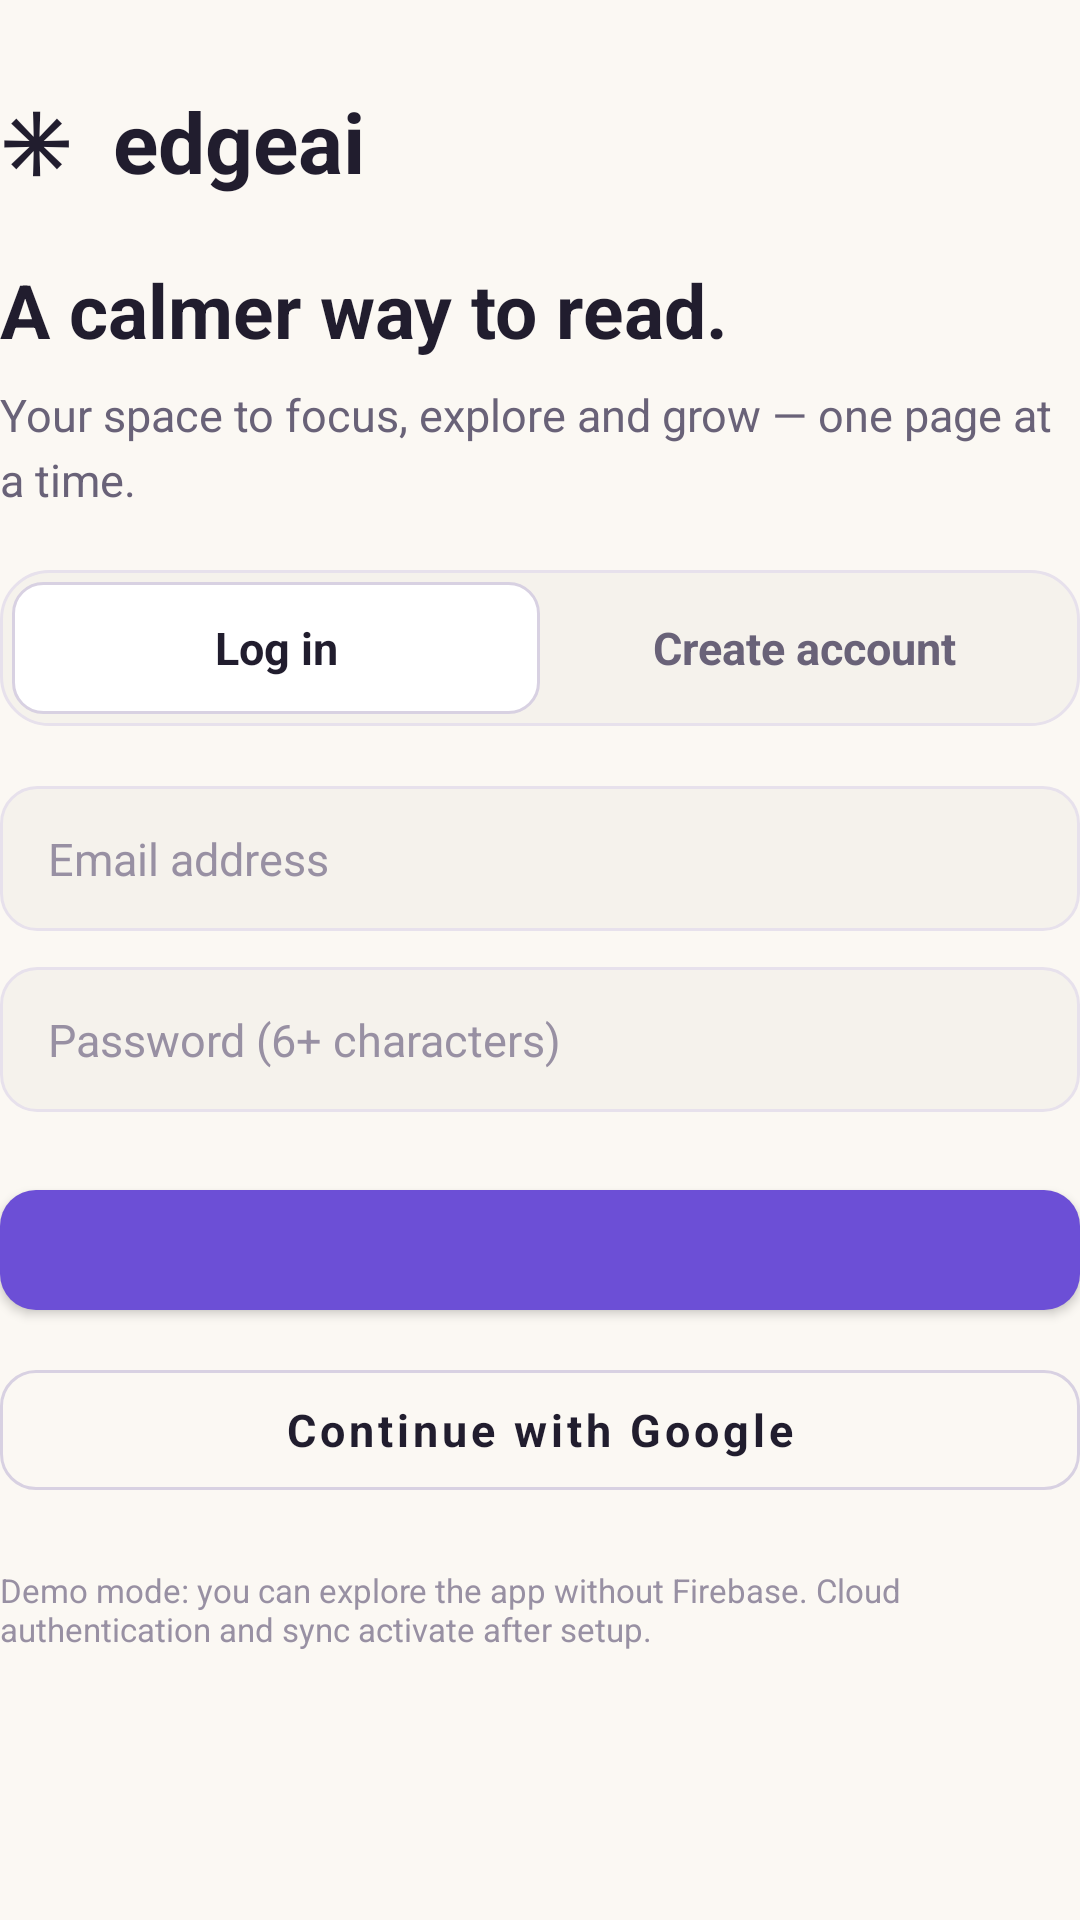

This screen was rendered from an Android layout file. Write that file and the resources it references.
<!-- AndroidManifest.xml: application theme AppTheme -->
<!-- res/layout/screen_auth.xml -->
<?xml version="1.0" encoding="utf-8"?>
<LinearLayout xmlns:android="http://schemas.android.com/apk/res/android"
    xmlns:app="http://schemas.android.com/apk/res/res-auto"
    android:layout_width="match_parent"
    android:layout_height="wrap_content"
    android:orientation="vertical"
    android:paddingTop="@dimen/spacing_xl">

    <TextView
        style="@style/TextHeading"
        android:layout_width="wrap_content"
        android:layout_height="wrap_content"
        android:layout_marginBottom="@dimen/spacing_lg"
        android:text="✳  edgeai"
        android:textSize="28sp" />

    <TextView
        style="@style/TextHeading"
        android:layout_width="match_parent"
        android:layout_height="wrap_content"
        android:text="@string/auth_heading" />

    <TextView
        style="@style/TextBody"
        android:layout_width="match_parent"
        android:layout_height="wrap_content"
        android:layout_marginTop="@dimen/spacing_sm"
        android:layout_marginBottom="@dimen/spacing_lg"
        android:text="@string/auth_subheading" />

    <LinearLayout
        android:layout_width="match_parent"
        android:layout_height="wrap_content"
        android:background="@drawable/bg_toggle_track"
        android:orientation="horizontal"
        android:padding="4dp"
        android:layout_marginBottom="@dimen/spacing_lg">

        <TextView
            android:id="@+id/btn_tab_login"
            android:layout_width="0dp"
            android:layout_height="44dp"
            android:layout_weight="1"
            android:background="@drawable/bg_segment_selected"
            android:clickable="true"
            android:focusable="true"
            android:gravity="center"
            android:text="@string/auth_tab_login"
            android:textColor="@color/ink"
            android:textSize="15sp"
            android:textStyle="bold" />

        <TextView
            android:id="@+id/btn_tab_signup"
            android:layout_width="0dp"
            android:layout_height="44dp"
            android:layout_weight="1"
            android:clickable="true"
            android:focusable="true"
            android:gravity="center"
            android:text="@string/auth_tab_signup"
            android:textColor="@color/ink_muted"
            android:textSize="15sp"
            android:textStyle="bold" />
    </LinearLayout>

    <EditText
        android:id="@+id/input_name"
        style="@style/Input.EditText"
        android:layout_width="match_parent"
        android:layout_height="wrap_content"
        android:layout_marginBottom="@dimen/spacing_md"
        android:hint="@string/hint_name"
        android:inputType="textPersonName"
        android:singleLine="true"
        android:visibility="gone" />

    <EditText
        android:id="@+id/input_email"
        style="@style/Input.EditText"
        android:layout_width="match_parent"
        android:layout_height="wrap_content"
        android:layout_marginBottom="@dimen/spacing_md"
        android:hint="@string/hint_email"
        android:inputType="textEmailAddress"
        android:singleLine="true" />

    <EditText
        android:id="@+id/input_password"
        style="@style/Input.EditText"
        android:layout_width="match_parent"
        android:layout_height="wrap_content"
        android:layout_marginBottom="@dimen/spacing_md"
        android:hint="@string/hint_password"
        android:inputType="textPassword"
        android:singleLine="true" />

    <EditText
        android:id="@+id/input_confirm_password"
        style="@style/Input.EditText"
        android:layout_width="match_parent"
        android:layout_height="wrap_content"
        android:layout_marginBottom="@dimen/spacing_md"
        android:hint="@string/hint_confirm_password"
        android:inputType="textPassword"
        android:singleLine="true"
        android:visibility="gone" />

    <com.google.android.material.button.MaterialButton
        android:id="@+id/btn_submit"
        style="@style/Button.Primary"
        android:layout_width="match_parent"
        android:layout_height="@dimen/button_height"
        android:layout_marginTop="@dimen/spacing_sm"
        android:layout_marginBottom="@dimen/spacing_sm" />

    <com.google.android.material.button.MaterialButton
        android:id="@+id/btn_google"
        style="@style/Button.Secondary"
        android:layout_width="match_parent"
        android:layout_height="@dimen/button_height"
        android:layout_marginBottom="@dimen/spacing_lg"
        android:text="@string/auth_google" />

    <TextView
        style="@style/TextCaption"
        android:layout_width="match_parent"
        android:layout_height="wrap_content"
        android:text="@string/auth_demo_note" />
</LinearLayout>
<!-- resources referenced by this layout -->
<resources>
  <color name="ink">#211D2E</color>
  <color name="ink_muted">#696278</color>
  <dimen name="button_height">52dp</dimen>
  <dimen name="spacing_lg">20dp</dimen>
  <dimen name="spacing_md">12dp</dimen>
  <dimen name="spacing_sm">8dp</dimen>
  <dimen name="spacing_xl">28dp</dimen>
  <!-- drawable bg_segment_selected (drawable) -->
  <?xml version="1.0" encoding="utf-8"?>
  <shape xmlns:android="http://schemas.android.com/apk/res/android" android:shape="rectangle">
      <solid android:color="@color/surface" />
      <corners android:radius="10dp" />
      <stroke android:width="1dp" android:color="@color/border_strong" />
  </shape>
  <!-- drawable bg_toggle_track (drawable) -->
  <?xml version="1.0" encoding="utf-8"?>
  <shape xmlns:android="http://schemas.android.com/apk/res/android" android:shape="rectangle">
      <solid android:color="@color/surface_sunken" />
      <corners android:radius="16dp" />
      <stroke android:width="1dp" android:color="@color/border" />
  </shape>
  <string name="auth_demo_note">Demo mode: you can explore the app without Firebase. Cloud authentication and sync activate after setup.</string>
  <string name="auth_google">Continue with Google</string>
  <string name="auth_heading">A calmer way to read.</string>
  <string name="auth_subheading">Your space to focus, explore and grow — one page at a time.</string>
  <string name="auth_tab_login">Log in</string>
  <string name="auth_tab_signup">Create account</string>
  <string name="hint_confirm_password">Confirm password</string>
  <string name="hint_email">Email address</string>
  <string name="hint_name">Your name</string>
  <string name="hint_password">Password (6+ characters)</string>
  <style name="Button.Primary" parent="Button.Base">
          <item name="backgroundTint">@color/primary</item>
          <item name="android:textColor">@color/on_primary</item>
          <item name="elevation">0dp</item>
          <item name="rippleColor">@color/primary_dark</item>
      </style>
  <style name="TextBody">
          <item name="android:textSize">@dimen/text_body</item>
          <item name="android:textColor">@color/ink_muted</item>
          <item name="android:lineSpacingExtra">4dp</item>
      </style>
  <style name="TextCaption">
          <item name="android:textSize">@dimen/text_caption</item>
          <item name="android:textColor">@color/ink_faint</item>
      </style>
  <style name="TextHeading">
          <item name="android:textSize">25sp</item>
          <item name="android:textColor">@color/ink</item>
          <item name="android:textStyle">bold</item>
          <item name="android:lineSpacingExtra">3dp</item>
      </style>
  <color name="surface">#FFFFFF</color>
  <color name="border_strong">#D8D1E2</color>
  <color name="surface_sunken">#F5F2EC</color>
  <color name="border">#E7E1EC</color>
  <color name="primary">#6C4FD6</color>
  <color name="on_primary">#FFFFFF</color>
  <color name="primary_dark">#5739B8</color>
  <dimen name="radius_md">12dp</dimen>
  <dimen name="stroke_width">1dp</dimen>
  <color name="primary_container">#EFE8FD</color>
  <!-- drawable bg_input (drawable) -->
  <?xml version="1.0" encoding="utf-8"?>
  <shape xmlns:android="http://schemas.android.com/apk/res/android" android:shape="rectangle">
      <solid android:color="@color/surface_sunken" />
      <corners android:radius="12dp" />
      <stroke android:width="1dp" android:color="@color/border" />
  </shape>
  <color name="ink_faint">#9890A3</color>
  <dimen name="text_body">15sp</dimen>
  <dimen name="text_caption">11sp</dimen>
  <color name="secondary">#16966E</color>
  <color name="status_bar">#FBF8F3</color>
  <color name="nav_bar">#FFFFFF</color>
  <color name="background">#FBF8F3</color>
</resources>
